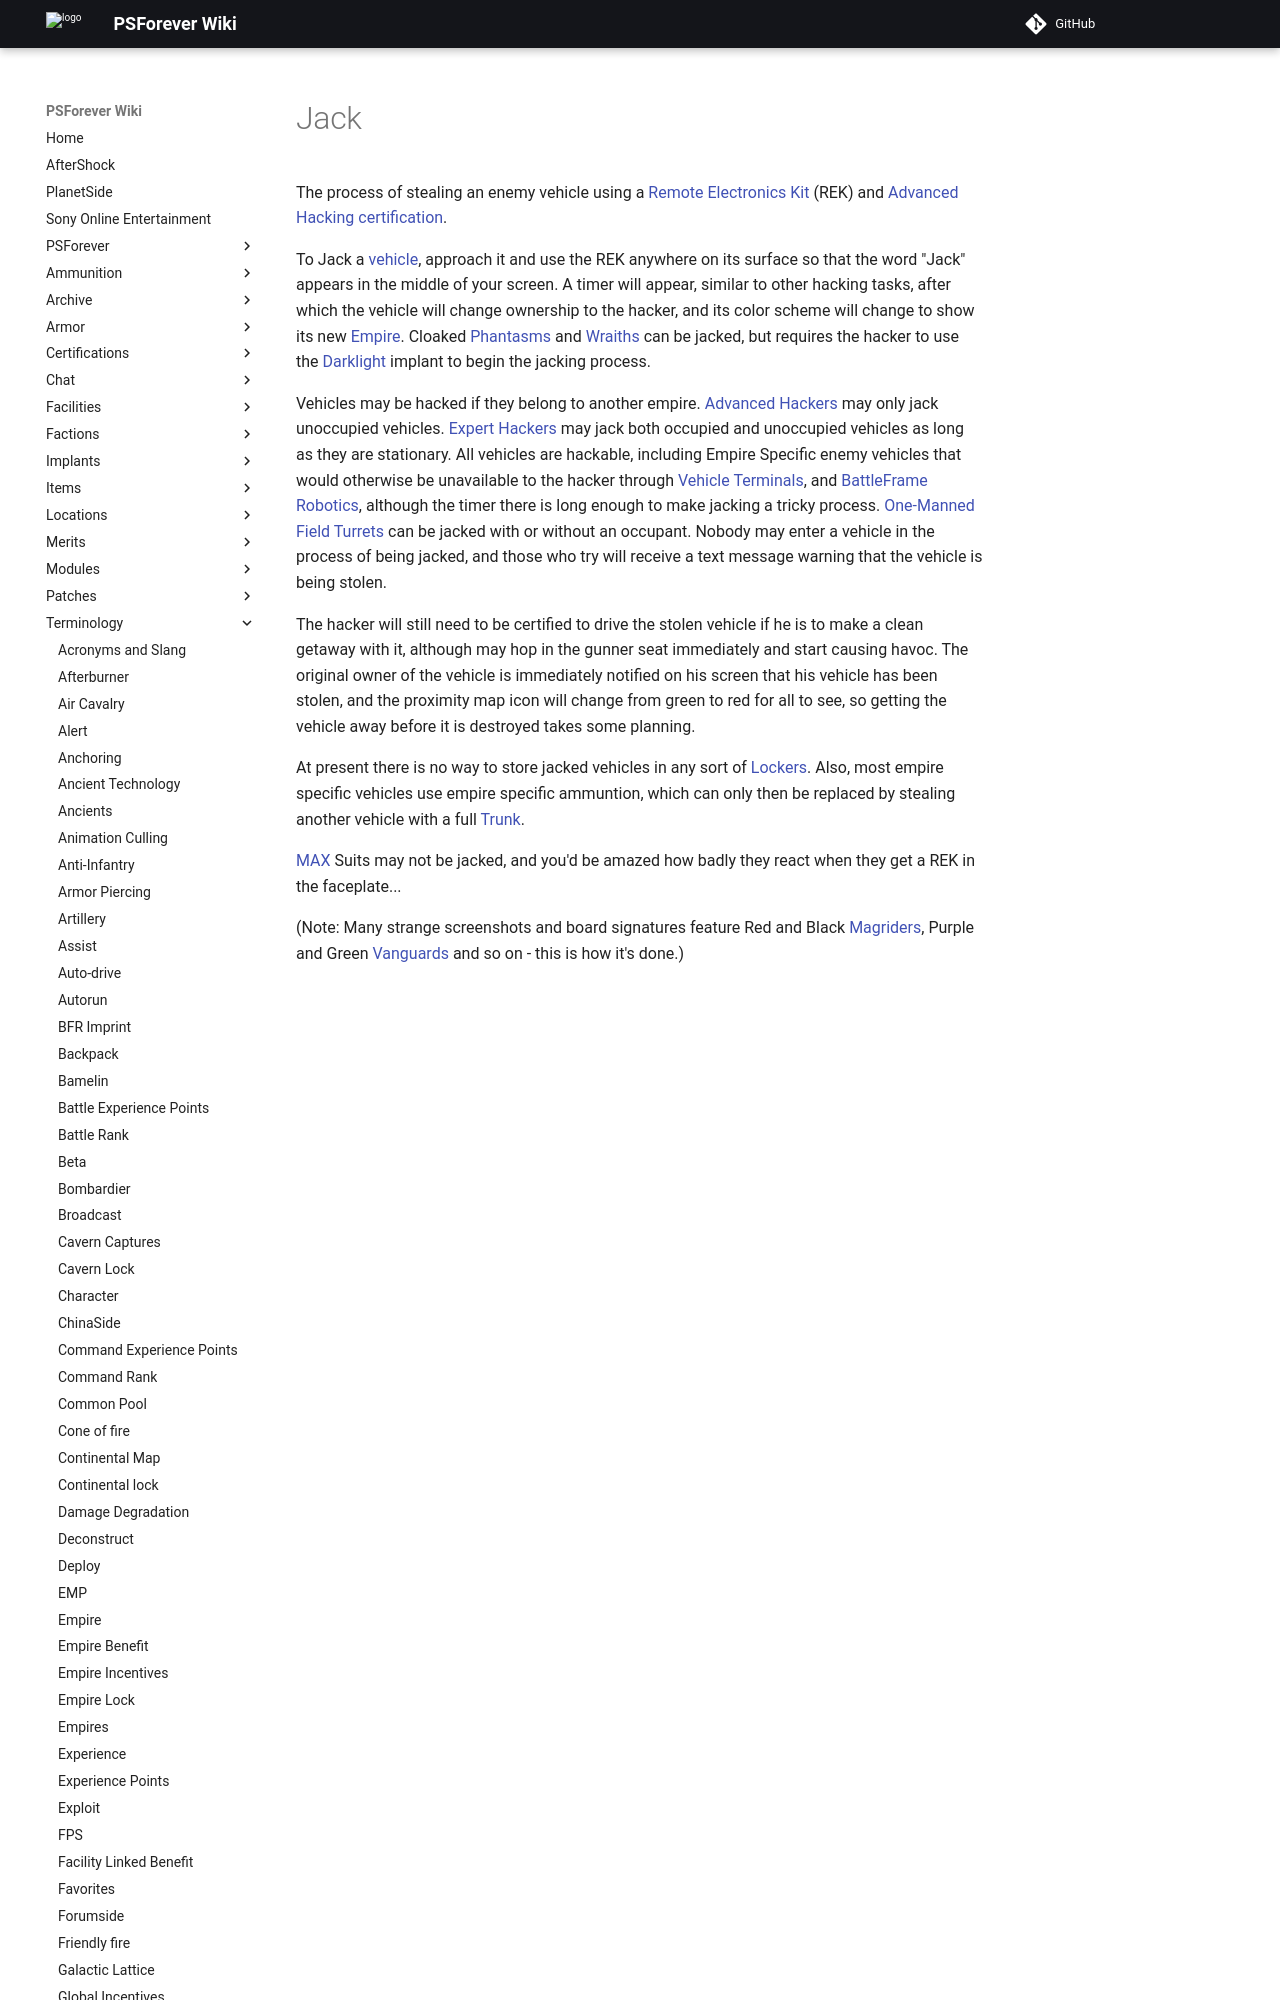

repository: psforever/wiki · page: terminology/Jack/index.html · generator: mkdocs

# Jack

The process of stealing an enemy vehicle using a
[Remote Electronics Kit](../weapons/Remote_Electronics_Kit.md) (REK) and
[Advanced Hacking](../certifications/Advanced_Hacking.md)
[certification](../certifications/Certification.md).

To Jack a [vehicle](../vehicles/index.md), approach it and use the REK
anywhere on its surface so that the word "Jack" appears in the middle of your
screen. A timer will appear, similar to other hacking tasks, after which the
vehicle will change ownership to the hacker, and its color scheme will change to
show its new [Empire](Empire.md). Cloaked [Phantasms](../vehicles/Phantasm.md)
and [Wraiths](../vehicles/Wraith.md) can be jacked, but requires the hacker to
use the [Darklight](../implants/Darklight_Vision.md) implant to begin the jacking
process.
